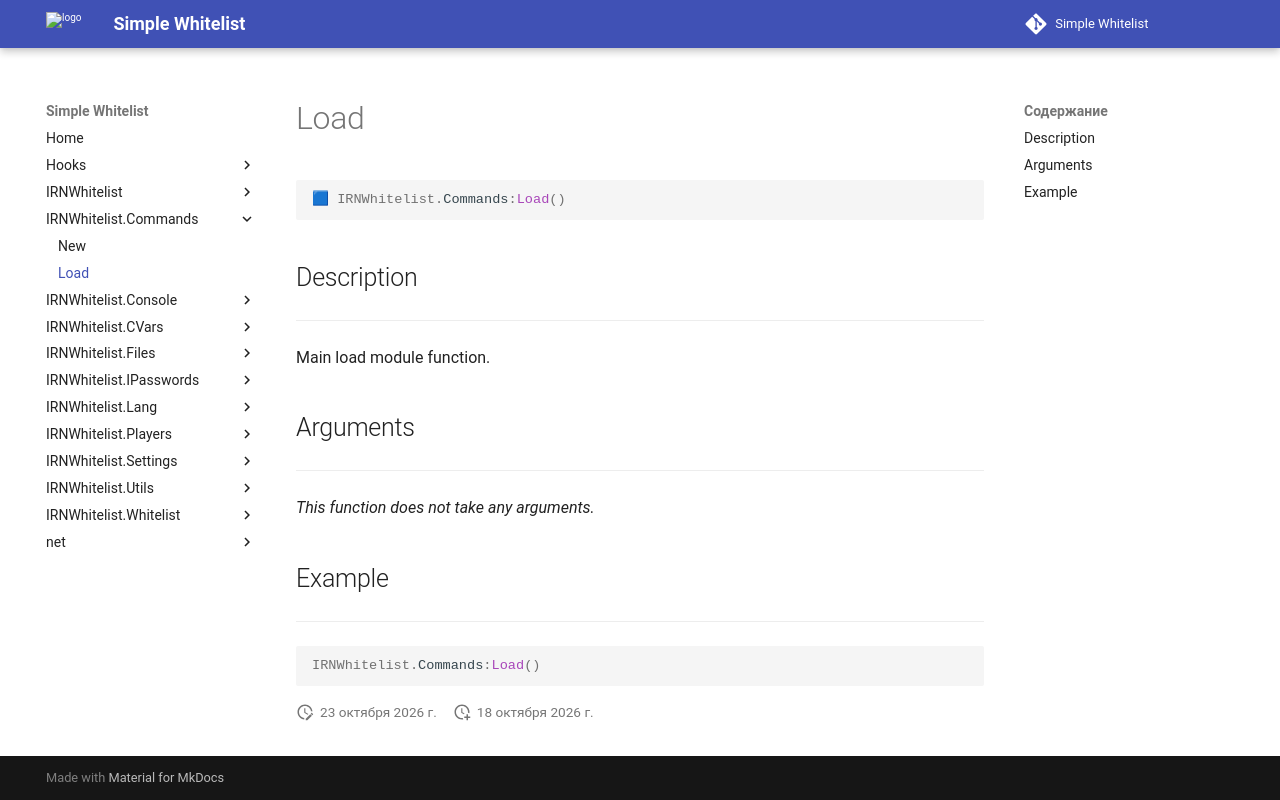

repository: Enalian/simple_whitelist · page: IRNWhitelist_Commands/Load/index.html · generator: mkdocs

---
title: IRNWhitelist.Commands:Load
---

```lua
🟦 IRNWhitelist.Commands:Load()
```

## Description
---

Main load module function.

## Arguments
---

*This function does not take any arguments.*

## Example
---

```lua
IRNWhitelist.Commands:Load()
```
